Image classification data set "split" (Jeyaditya/1000406_Jeyaditya_AIY2_Machine_learning_Fall_detector_FA2 on GitHub). Class labels (5): fall, normal, sitting, standing, walking.

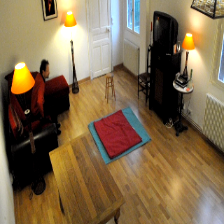
Label: normal

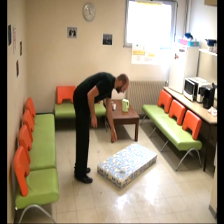
Label: fall

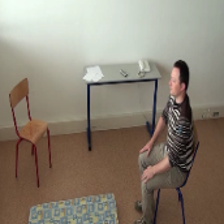
Label: sitting

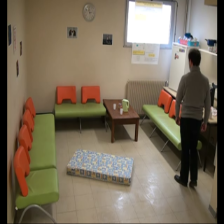
Label: standing

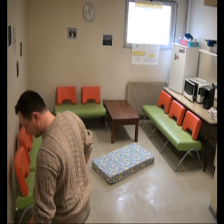
Label: normal

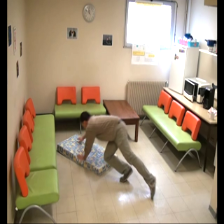
Label: fall
